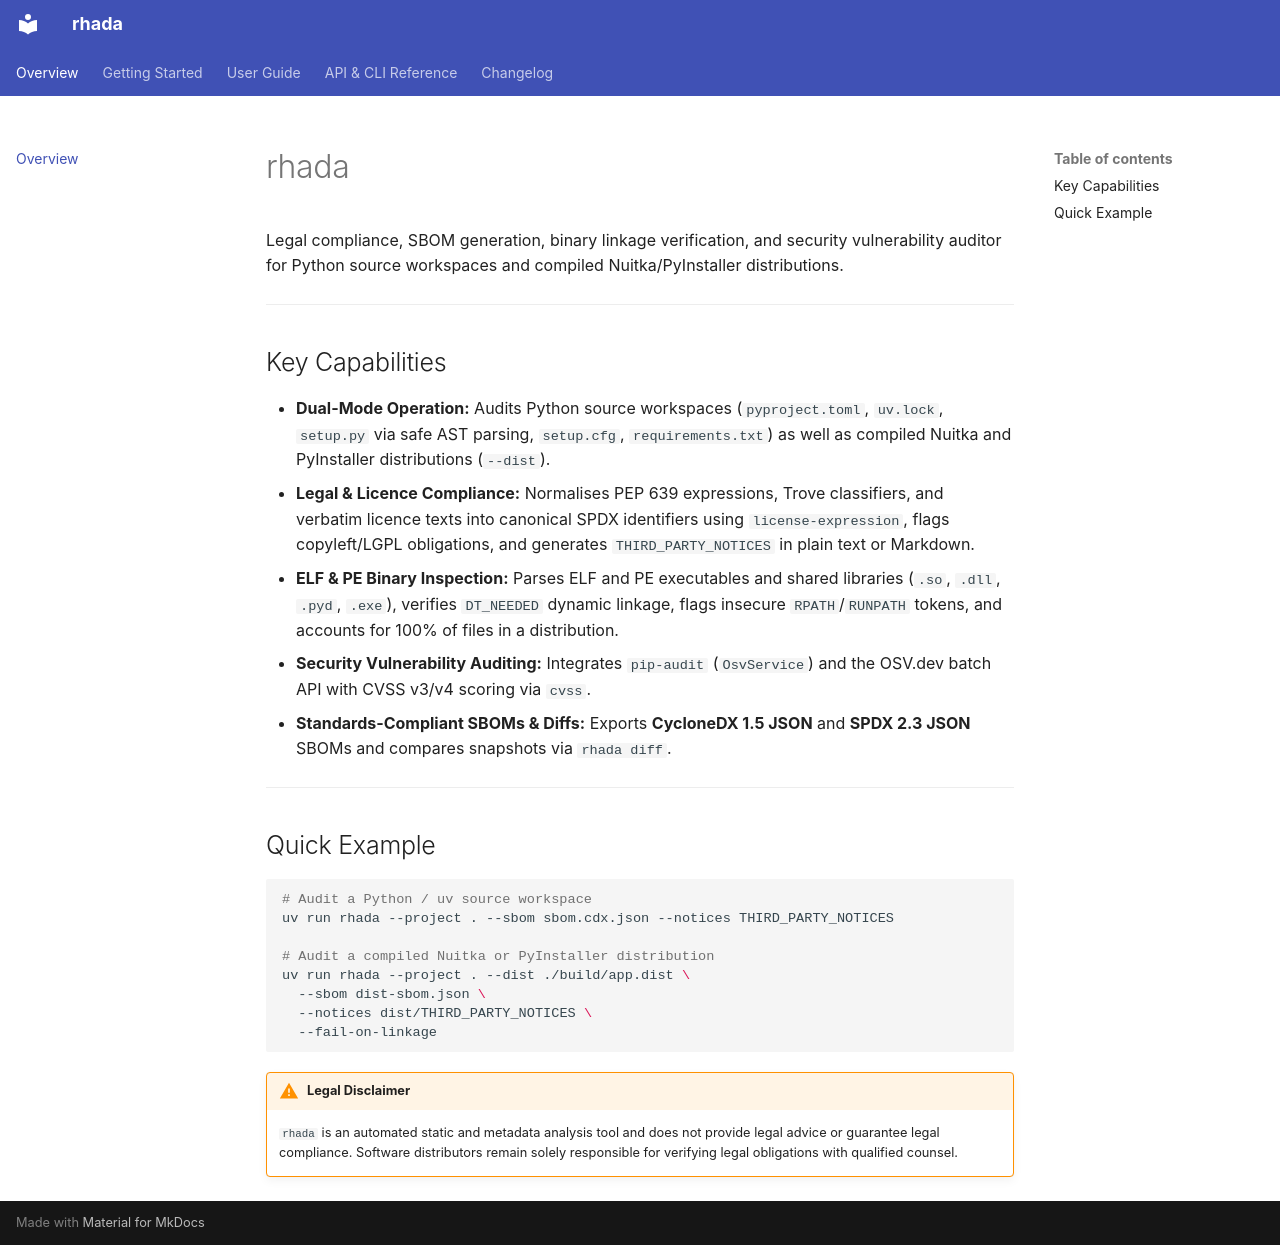

repository: dcollison/rhada · page: index.html · generator: mkdocs

# rhada

Legal compliance, SBOM generation, binary linkage verification, and security vulnerability auditor for Python source workspaces and compiled Nuitka/PyInstaller distributions.

---

## Key Capabilities

* **Dual-Mode Operation:** Audits Python source workspaces (`pyproject.toml`, `uv.lock`, `setup.py` via safe AST parsing, `setup.cfg`, `requirements.txt`) as well as compiled Nuitka and PyInstaller distributions (`--dist`).
* **Legal & Licence Compliance:** Normalises PEP 639 expressions, Trove classifiers, and verbatim licence texts into canonical SPDX identifiers using `license-expression`, flags copyleft/LGPL obligations, and generates `THIRD_PARTY_NOTICES` in plain text or Markdown.
* **ELF & PE Binary Inspection:** Parses ELF and PE executables and shared libraries (`.so`, `.dll`, `.pyd`, `.exe`), verifies `DT_NEEDED` dynamic linkage, flags insecure `RPATH`/`RUNPATH` tokens, and accounts for 100% of files in a distribution.
* **Security Vulnerability Auditing:** Integrates `pip-audit` (`OsvService`) and the OSV.dev batch API with CVSS v3/v4 scoring via `cvss`.
* **Standards-Compliant SBOMs & Diffs:** Exports **CycloneDX 1.5 JSON** and **SPDX 2.3 JSON** SBOMs and compares snapshots via `rhada diff`.

---

## Quick Example

```bash
# Audit a Python / uv source workspace
uv run rhada --project . --sbom sbom.cdx.json --notices THIRD_PARTY_NOTICES

# Audit a compiled Nuitka or PyInstaller distribution
uv run rhada --project . --dist ./build/app.dist \
  --sbom dist-sbom.json \
  --notices dist/THIRD_PARTY_NOTICES \
  --fail-on-linkage
```

!!! warning "Legal Disclaimer"
    `rhada` is an automated static and metadata analysis tool and does not provide legal advice or guarantee legal compliance. Software distributors remain solely responsible for verifying legal obligations with qualified counsel.
